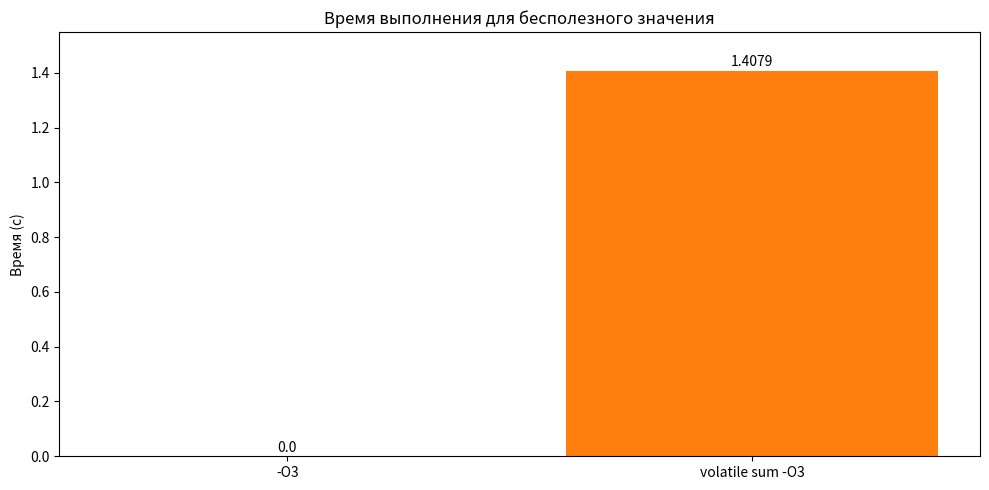

This figure's Python source:
import matplotlib.pyplot as plt
import matplotlib.cm as cm

# Данные из таблицы
# labels = ['Обычный int', 'const', 'constexpr', 'define', 'iterating', 'const & iterating', 'everything const']
# values = [17.735, 17.8677, 17.9043, 16.8626, 19.0882, 19.0414, 18.1255]
labels = ['-O3', 'volatile sum -O3']
values = [0, 1.40787]

n = len(labels)
colors = [cm.tab10(i) for i in range(n)]

# Создаем график
plt.figure(figsize=(10, 5))
bars = plt.bar(labels, values, color=colors)

# Добавляем значения над столбцами
for bar in bars:
    yval = bar.get_height()
    plt.text(bar.get_x() + bar.get_width()/2, yval + 0.005, round(yval, 4), ha='center', va='bottom')

# Подписи и заголовок
plt.title('Время выполнения для бесполезного значения')
plt.ylabel('Время (с)')
plt.ylim(0, max(values) * 1.1)  # Устанавливаем масштаб оси Y для лучшего вида

# Показываем график
plt.tight_layout()
plt.savefig("1.png", dpi=300)
